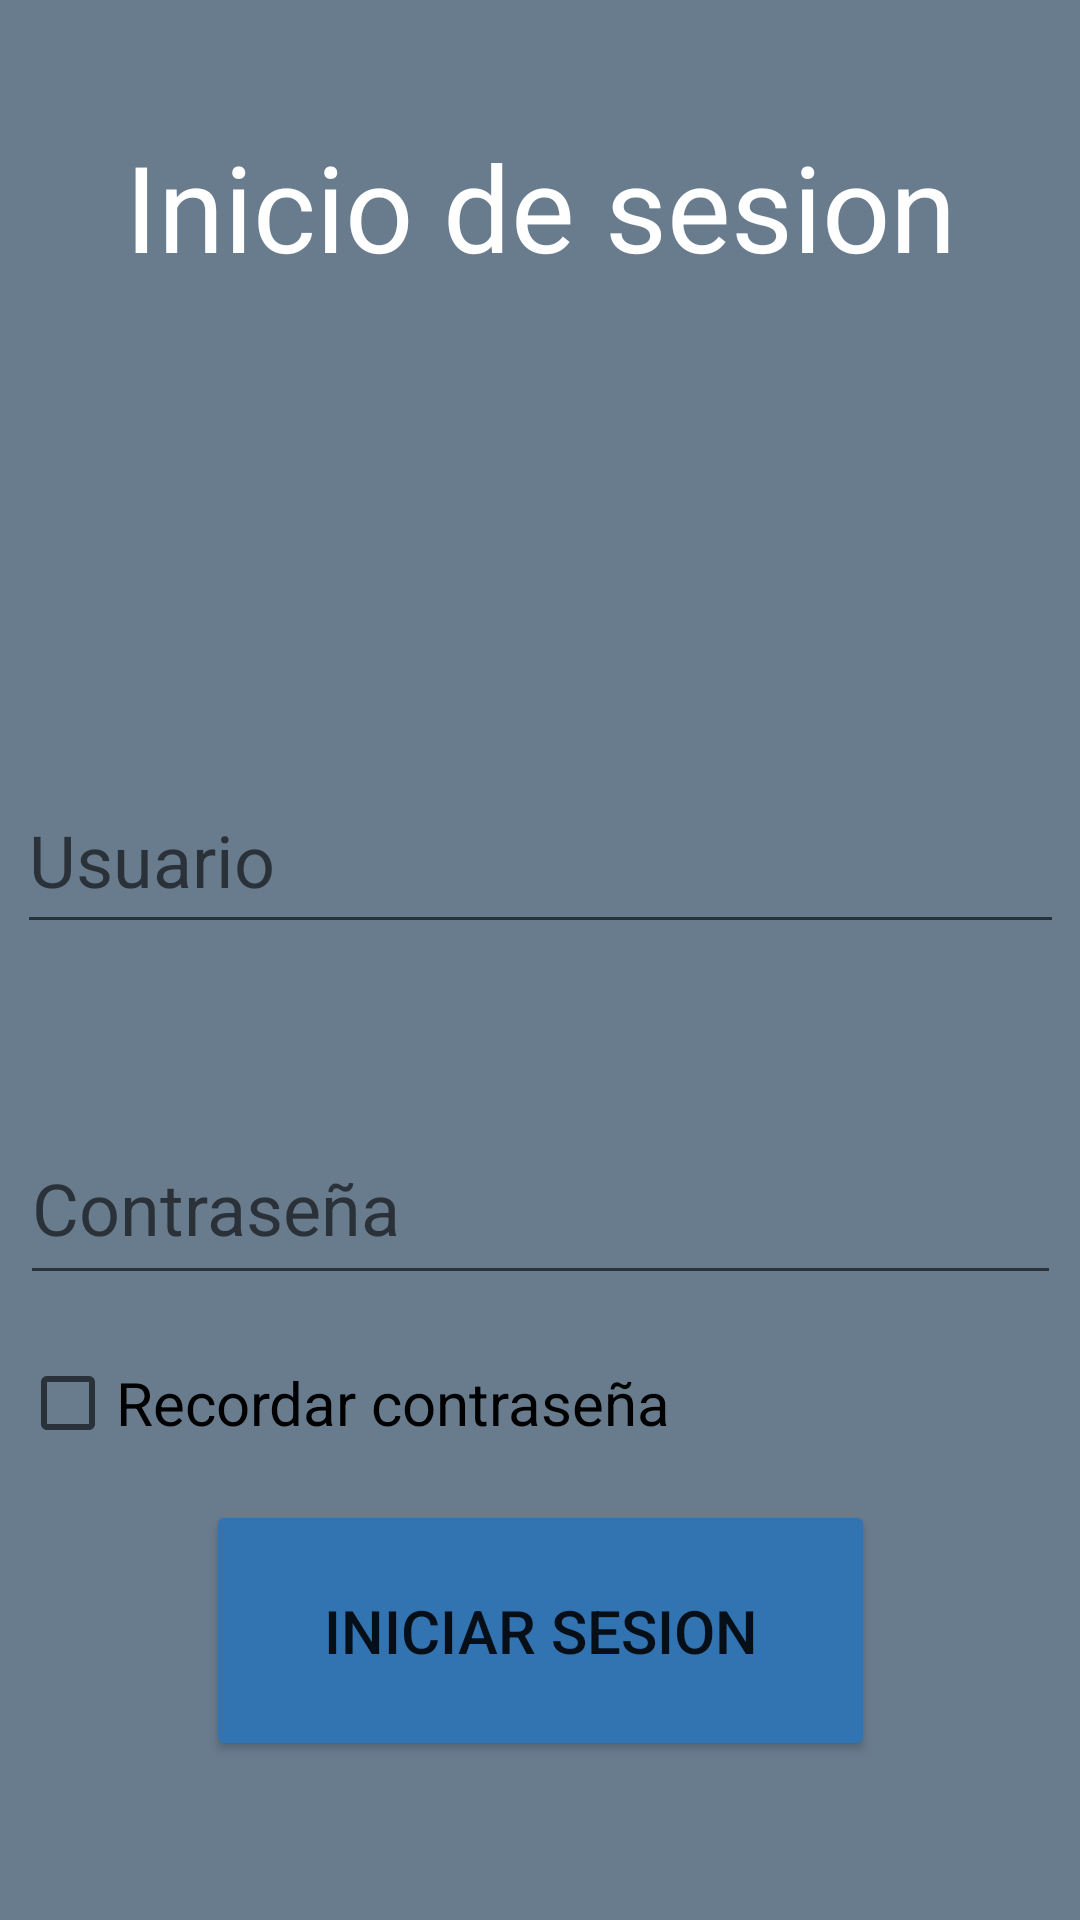

Android layout source for this screen:
<!-- AndroidManifest.xml: application theme Theme.AppCompat.Light.DarkActionBar -->
<!-- res/layout/activity_menu_login.xml -->
<?xml version="1.0" encoding="utf-8"?>
<androidx.constraintlayout.widget.ConstraintLayout
    xmlns:android="http://schemas.android.com/apk/res/android"
    xmlns:app="http://schemas.android.com/apk/res-auto"
    xmlns:tools="http://schemas.android.com/tools"
    android:layout_width="match_parent"
    android:layout_height="match_parent"
    android:background="#697c8e"
    tools:context=".menu_login">

    <TextView
        android:id="@+id/textView"
        android:layout_width="0dp"
        android:layout_height="wrap_content"
        android:layout_marginStart="16dp"
        android:layout_marginTop="42dp"
        android:layout_marginEnd="16dp"
        android:text="Inicio de sesion"
        android:textAlignment="center"
        android:textColor="@android:color/white"
        android:textSize="48sp"
        app:autoSizeMaxTextSize="40dp"
        app:autoSizeStepGranularity="2sp"
        app:autoSizeTextType="uniform"
        app:layout_constraintEnd_toEndOf="parent"
        app:layout_constraintStart_toStartOf="parent"
        app:layout_constraintTop_toTopOf="parent" />

    <Button
        android:id="@+id/button"
        android:layout_width="223dp"
        android:layout_height="87dp"
        android:layout_marginTop="16dp"
        android:layout_marginBottom="16dp"
        android:backgroundTint="#3273b2 "
        android:onClick="conectr"
        android:text="Iniciar sesion"
        android:textSize="20sp"
        app:layout_constraintBottom_toBottomOf="parent"
        app:layout_constraintEnd_toEndOf="parent"
        app:layout_constraintStart_toStartOf="parent"
        app:layout_constraintTop_toBottomOf="@+id/etPaswd"
        app:layout_constraintVertical_bias="0.588" />

    <EditText
        android:id="@+id/etPaswd"
        android:layout_width="347dp"
        android:layout_height="61dp"
        android:layout_marginStart="16dp"
        android:layout_marginTop="56dp"
        android:layout_marginEnd="16dp"
        android:hint="Contraseña"
        android:inputType="textPassword"
        android:textSize="24sp"
        app:layout_constraintEnd_toEndOf="parent"
        app:layout_constraintHorizontal_bias="0.501"
        app:layout_constraintStart_toStartOf="parent"
        app:layout_constraintTop_toBottomOf="@+id/etUsuario" />

    <EditText
        android:id="@+id/etUsuario"
        android:layout_width="349dp"
        android:layout_height="59dp"
        android:layout_marginStart="16dp"
        android:layout_marginTop="16dp"
        android:layout_marginEnd="16dp"
        android:layout_marginBottom="16dp"
        android:ems="10"
        android:hint="Usuario"
        android:inputType="text"
        android:textSize="24sp"
        app:layout_constraintBottom_toTopOf="@+id/button"
        app:layout_constraintEnd_toEndOf="parent"
        app:layout_constraintStart_toStartOf="parent"
        app:layout_constraintTop_toBottomOf="@+id/textView"
        app:layout_constraintVertical_bias="0.312" />

    <CheckBox
        android:id="@+id/cbRecordar"
        android:layout_width="wrap_content"
        android:layout_height="wrap_content"
        android:layout_marginTop="20dp"
        android:text="Recordar contraseña"
        android:textSize="20sp"
        app:layout_constraintEnd_toEndOf="parent"
        app:layout_constraintHorizontal_bias="0.0"
        app:layout_constraintStart_toStartOf="@+id/etPaswd"
        app:layout_constraintTop_toBottomOf="@+id/etPaswd" />

    <ProgressBar
        android:id="@+id/progressBar"
        style="@android:style/Widget.DeviceDefault.Light.ProgressBar.Inverse"
        android:layout_width="96dp"
        android:layout_height="91dp"
        android:max="100"
        android:progressTint="#3F51B5"
        android:visibility="invisible"
        app:layout_constraintBottom_toBottomOf="parent"
        app:layout_constraintEnd_toEndOf="parent"
        app:layout_constraintHorizontal_bias="0.498"
        app:layout_constraintStart_toStartOf="parent"
        app:layout_constraintTop_toTopOf="parent"
        app:layout_constraintVertical_bias="0.435" />

</androidx.constraintlayout.widget.ConstraintLayout>
<!-- resources referenced by this layout -->
<resources>

</resources>
